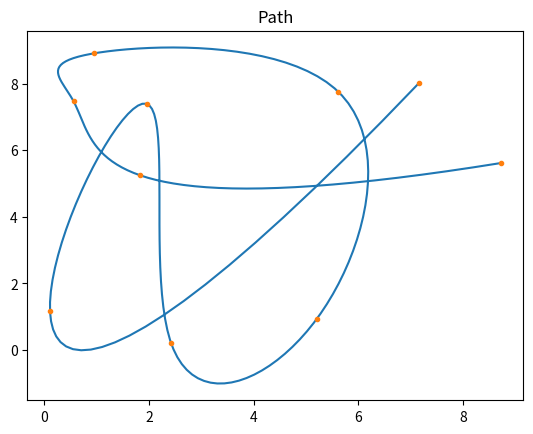
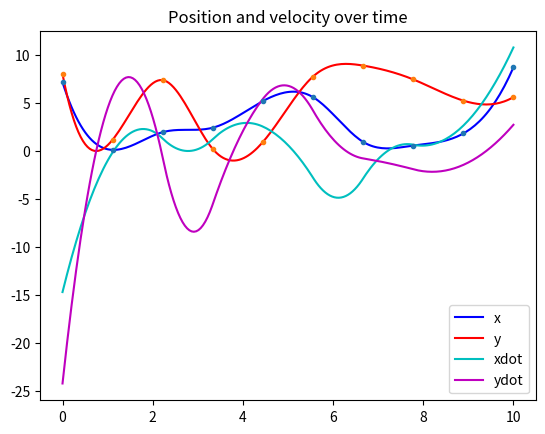

Here is the Python script that generated these plots, in order:
"""
Trajectory generation based on b-spline curves

Author: Juan-Pablo Ramirez-Paredes <jpi.ramirez@ugto.mx>
Mobile Robotics course, University of Guanajuato (2022)
"""

import numpy as np
import scipy.interpolate as spi
import matplotlib.pyplot as plt

numpoints = 10

ttime = 10
#Se generan los puntos al azar 
xarr = np.random.rand(numpoints)*10
yarr = np.random.rand(numpoints)*10

tarr = np.linspace(0, ttime, numpoints)
  #Se hizo el cambio  de cantidad  de instates de tiempo de 100  a 200
tnew = np.linspace(0, ttime, 200)
xc = spi.splrep(tarr, xarr, s=0)
yc = spi.splrep(tarr, yarr, s=0)

plt.figure(1)
xnew = spi.splev(tnew, xc, der=0)
ynew = spi.splev(tnew, yc, der=0)
plt.plot(xnew, ynew)
plt.plot(xarr, yarr, '.')
plt.title('Path')
plt.show()

plt.figure(2)
xdot = spi.splev(tnew, xc, der=1)
ydot = spi.splev(tnew, yc, der=1)
plt.plot(tnew, xnew, 'b', label='x')
plt.plot(tnew, ynew, 'r', label='y')
plt.plot(tnew, xdot, 'c', label='xdot')
plt.plot(tnew, ydot, 'm', label='ydot')
plt.plot(tarr, xarr, '.')
plt.plot(tarr, yarr, '.')
plt.legend()
plt.title('Position and velocity over time')
plt.show()